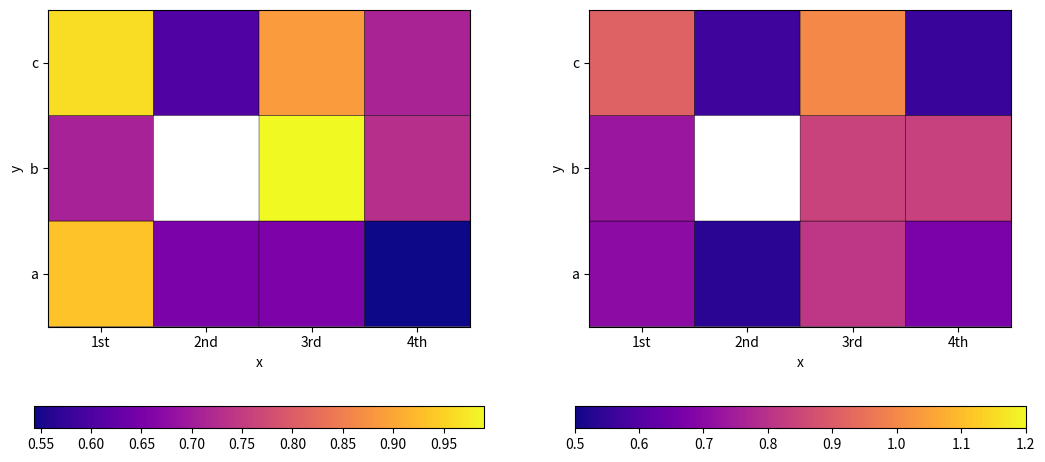

Here is the Python script that generated this plot: (Note: this script raises an exception after producing the figure.)
import numpy as np
from mpl_toolkits.mplot3d import proj3d
from matplotlib import pyplot as plt
from matplotlib import cm
from matplotlib import colorbar
from matplotlib import colors as mpl_colors
import math


def plot_images(images, fig_num=0, labels=None, label_description="Label", labels2=None,
                label2_description="Label", show_errors_only=False, cmap="Greys"):
    """
    Show all images in images list, one at a time, waiting for an ENTER to show the next one
    If q + ENTER is pressed, the function is terminated
    """
    plt.ion()  # Allows plots to be non-blocking
    fig = plt.figure(fig_num)
    for i, img in enumerate(images):
        if cmap is None:
            plt.imshow(img)
        else:
            plt.imshow(img, cmap=cmap)
        if labels is not None:
            if labels2 is None:
                title = "{} = {}".format(label_description, labels[i])
            else:
                if show_errors_only and labels[i] == labels2[i]:
                    continue
                title = "{} = {} , {} = {}".format(label_description, labels[i],
                                                   label2_description, labels2[i])
            plt.title(title, fontsize="xx-large")
        plt.pause(0.001)
        s = input("Press ENTER to see the next image, or Q (q) to continue:  ")
        if len(s) > 0 and s[0].lower() == "q":
            break
    plt.close()  # Hide plotting window
    fig.clear()
    plt.ioff()  # Make plots blocking again

def plot_weights(w, fig_num=0, filename=None, title=None, cmap=None):
    """
    Show weights of a 3D or 4D kernel.
    Dim0, Dim1: (x, y),
    Dim2: depth,
    Dim3: #kernels

    If w has only 3D, it is assumed that Dim2 is the #kernels, and depth is 1 (B/W kernels).
    If depths is different to 3 or 4, depth is set to 1, and only the 1st component is used

    If filename is None, the figure will be shown, otherwise it will be saved with name filename
    """
    num_imgs = 1
    if w.ndim == 4:
        num_imgs = w.shape[3]
        num_colors = w.shape[2]
        if num_colors < 3:
            w = w[:, :, 0, :]
        elif num_colors > 4:
            print("Too many dimensions, ignoring all but the first one")
            w = w[:, :, 0, :]
    elif w.ndim == 3:
        num_imgs = w.shape[2]
    NUM_ROWS = math.floor(num_imgs ** 0.5)
    NUM_COLS = math.ceil(num_imgs ** 0.5)
    if NUM_ROWS * NUM_COLS < num_imgs:
        NUM_ROWS += 1
    if filename is None:
        plt.ion()
    fig = plt.figure(fig_num)
    if title is not None:
        fig.suptitle(title)
    for i in range(num_imgs):
        subfig = fig.add_subplot(NUM_ROWS, NUM_COLS, + i + 1)
        subfig.imshow(w[:, :, i], cmap=cmap)
        subfig.axis('off')
    if filename is None:
        plt.ioff()
    else:
        fig.savefig(filename, bbox_inches="tight")
        fig.clear()

def plot_history(history, fig_num=0, filename=None):
    """
    Plots loss and accuracy in history
    If filename is None, the figure will be shown, otherwise it will be saved with name filename
    """
    # Plot epoch history for accuracy and loss
    if filename is None:
        plt.ion()
    fig = plt.figure(fig_num)
    subfig = fig.add_subplot(122)
    subfig.plot(history.history['acc'], label="training")
    if history.history['val_acc'] is not None:
        subfig.plot(history.history['val_acc'], label="validation")
    subfig.set_title('Model Accuracy')
    subfig.set_xlabel('Epoch')
    subfig.legend(loc='upper left')
    subfig = fig.add_subplot(121)
    subfig.plot(history.history['loss'], label="training")
    if history.history['val_loss'] is not None:
        subfig.plot(history.history['val_loss'], label="validation")
    subfig.set_title('Model Loss')
    subfig.set_xlabel('Epoch')
    subfig.legend(loc='upper left')
    if filename is None:
        plt.ioff()
    else:
        fig.savefig(filename, bbox_inches="tight")
        fig.clear()

def plot_3D_bar_graph(X, Y, Z, axis_labels=None, title=None, suptitle=None, filename=None,
                      bars_dist=0.1, fig_num=0, cmap="plasma", view_elev=50, view_azim=45,
                      orthogonal_projection=False, subplot_position=111, fig_clear=True,
                      global_colorbar=False, color_scale=None, figsize=(1, 1)):
    """
    Receives list of X, Y and Z and plots them. X and Y can be strings or numbers.
    For example:
        plot_3D_bar_graph(["0", "0", "1", "1"], [0, 1, 0, 1], [0, 1, 1, 2])
    will plot a 2 by 2 matrix of bars with different heights.
    Many parmateres can be configured, like a title, the labels, a filename to save the figure,
    the distance between the bars, the colormap, the initial point of view...
    :param axis_labels: the label in every axis (x, y, z)
    :param title: the title for the subfigure
    :param suptitle: the global title for the figure
    :param filename: if None, the figure will be plotted, else, the figure will be saved (the user will be prompted with a save console interface)
    :param bars_dist: distance between bars (every bar is a square of side 1-bars_dist in a side 1 grid
    :param fig_num: number of the figure used in matplotlib
    :param cmap: name of colormap used
    :param view_elev: param to determine point of view elevation
    :param view_azim: param to determine point of view rotation
    :param orthogonal_projection: if True, an orthogonal projection is used, else the default oblique is used
    :param subplot_position: indicates the size of the whole figure and the position of the current subfigure (i.e. 122 means figure with 2 subfigs, and we draw in the second one)
    :param fig_clear: whether to clear the whole figure before drawing or not
    :param global_colorbar: whether if the colorbar is global (shared by all subfigures) or local (one for every subfigure)
    :param color_scale: tuple that represents the min and max values used in the scale to draw the colormap. If None, the scale will be picked automatically
    :param figsize: initial size of the figure. By default it is a (1, 1) square, but can be set to (1,2), to change the shape.
    :return: returns a list of all elevs and azims for all subfigures if filename is not None
    """
    # get X and Y axis, and order them
    X_labels = np.unique(X)
    Y_labels = np.unique(Y)
    X_mapper = {}
    for i, x in enumerate(X_labels):
        X_mapper[x] = i
    Y_mapper = {}
    for i, y in enumerate(Y_labels):
        Y_mapper[y] = i

    # create params needed for plotting
    minZ = min(Z)
    maxZ = max(Z)
    X_list = np.array([X_mapper[x] + bars_dist / 2.0 for x in X])
    Y_list = np.array([Y_mapper[y] + bars_dist / 2.0 for y in Y])
    Z_list = np.array(Z)
    Z_offset = minZ - (maxZ - minZ) * 0.1
    dX = np.array([1 - bars_dist] * len(Z_list))
    dY = np.array([1 - bars_dist] * len(Z_list))
    dZ = Z_list - Z_offset
    cmap = cm.get_cmap(cmap)
    if color_scale is not None:
        if color_scale[0] is not None:
            minZ = color_scale[0]
        if color_scale[1] is not None:
            maxZ = color_scale[1]
    colors_list = cmap((Z_list - minZ) / np.float_(maxZ - minZ))

    # create figure
    figsize = (6.4 * figsize[0], 4.8 * figsize[1])
    fig = plt.figure(fig_num, figsize=figsize)
    if fig_clear:
        fig.clear()
    ax = fig.add_subplot(subplot_position, projection='3d')
    if orthogonal_projection:
        def matplotlib_orthogonal_projection(zfront, zback):
            """ Allows to see 3D figures in matplotlib in orthogonal projection """
            a = (zfront + zback) / (zfront - zback)
            b = -2 * (zfront * zback) / (zfront - zback)
            return np.array([[1, 0, 0, 0], [0, 1, 0, 0], [0, 0, a, b], [0, 0, -0.0001, zback]])
        proj3d.persp_transformation = matplotlib_orthogonal_projection

    # change initial perspective to be seen from above
    if view_elev is not None or view_azim is not None:
        if view_azim is None:
            ax.view_init(elev=view_elev)
        elif view_elev is None:
            ax.view_init(elev=50, azim=45)
            ax.view_init(azim=view_azim)
        else:
            ax.view_init(elev=view_elev, azim=view_azim)
        print("elev", view_elev, "azim", view_azim)

    # change labels axis
    ax.set_xticks(np.arange(X_labels.shape[0]) + 0.5)
    ax.set_xticklabels(X_labels)
    ax.set_yticks(np.arange(Y_labels.shape[0]) + 0.5)
    ax.set_yticklabels(Y_labels)

    # add space required for title and global colorbar
    margin_title = 0.25
    if suptitle is not None:
        margin_title += len(suptitle.strip().split("\n"))
    if title is not None:
        margin_title += len(title.strip().split("\n"))
        if suptitle is not None:
            margin_title += 0.25
    margin_colorbar = 0.0
    if global_colorbar:
        margin_colorbar = 0.16
    fig.subplots_adjust(bottom=margin_colorbar, top=1 - 0.06 * margin_title)

    # draw colorbar
    if global_colorbar:
        ax_cbar = fig.add_axes([0.1, 0.07, 0.8, 0.05])
        colorbar.ColorbarBase(ax_cbar, orientation="horizontal", cmap=cmap,
                              norm=mpl_colors.Normalize(vmin=minZ, vmax=maxZ))
    else:
        mappable = cm.ScalarMappable(cmap=cmap, norm=mpl_colors.Normalize(vmin=minZ, vmax=maxZ))
        mappable.set_array([minZ, maxZ])
        fig.colorbar(mappable, ax=ax, orientation="horizontal", pad=0.05)

    # draw bar graph
    ax.bar3d(X_list, Y_list, np.array([Z_offset] * len(Z_list)), dX, dY, dZ, color=colors_list,
             edgecolors='black', linewidths=0.5)

    # add labels and title
    if axis_labels is not None:
        if axis_labels[0] is not None:
            ax.set_xlabel(axis_labels[0])
        if axis_labels[1] is not None:
            ax.set_ylabel(axis_labels[1])
        if axis_labels[2] is not None:
            ax.set_zlabel(axis_labels[2])
    if title is not None:
        ax.set_title(title.strip(), fontsize="xx-large", y=1.085)
    if suptitle is not None:
        fig.suptitle(suptitle.strip(), fontsize="xx-large")

    # wait for user actions and save graph
    if filename is not None:
        plt.ion()
        plt.show()
        txt = input("Position the figure in the preferred perspective, and press ENTER to save it.\nPress the Q key + ENTER to skip saving the figure.\n")
        if len(txt) < 1 or txt[0].lower() != "q":
            fig.savefig("{}.png".format(filename.strip()), bbox_inches="tight")
            print("Figure saved in {}.png\n".format(filename.strip()))
        else:
            print()
        plt.ioff()

        # return point of view params for every ax so next figure can be drawn from same point of view
        pts_of_view = []
        for axe in fig.axes:
            try:
                pts_of_view.append((axe.elev, axe.azim))
            except AttributeError:
                pass
        return pts_of_view

    # if figure is no shown, we don't care about point of view, so return None
    return None

def plot_colormap(X, Y, Z, axis_labels=None, title=None, suptitle=None, filename=None, fig_num=0,
                  cmap="plasma", subplot_position=111, fig_clear=True, global_colorbar=False,
                  color_scale=None, figsize=(1, 1)):
    """
    Receives list of X, Y and Z and plots them. X and Y can be strings or numbers.
    For example:
        plot_3D_bar_graph(["0", "0", "1", "1"], [0, 1, 0, 1], [0, 1, 1, 2])
    will plot a 2 by 2 matrix of bars with different heights.
    Many parmateres can be configured, like a title, the labels, a filename to save the figure,
    the distance between the bars, the colormap, the initial view...
    """
    # get X and Y axis, and order them
    X_labels = np.unique(X)
    Y_labels = np.unique(Y)
    X_mapper = {}
    for i, x in enumerate(X_labels):
        X_mapper[x] = i
    Y_mapper = {}
    for i, y in enumerate(Y_labels):
        Y_mapper[y] = i

    # create params needed for plotting
    minZ = min(Z)
    maxZ = max(Z)
    Z_list = np.array([[0.0 for x in X_labels] for y in Y_labels])
    Z_mask = np.array([[1.0 for x in X_labels] for y in Y_labels])
    for x, y, z in zip(X, Y, Z):
        Z_mask[Y_mapper[y]][X_mapper[x]] = 0
        Z_list[Y_mapper[y]][X_mapper[x]] = z
    Z_list = np.ma.array(Z_list, mask=Z_mask)
    cmap = cm.get_cmap(cmap)
    if color_scale is not None:
        if color_scale[0] is not None:
            minZ = color_scale[0]
        if color_scale[1] is not None:
            maxZ = color_scale[1]

    # create figure
    figsize = (6.4 * figsize[0], 4.8 * figsize[1])
    fig = plt.figure(fig_num, figsize=figsize)
    if fig_clear:
        fig.clear()
    ax = fig.add_subplot(subplot_position)

    # change labels axis
    ax.set_xticks(np.arange(X_labels.shape[0]) + 0.5, minor=False)
    ax.set_xticklabels(X_labels)
    ax.set_yticks(np.arange(Y_labels.shape[0]) + 0.5, minor=False)
    ax.set_yticklabels(Y_labels)

    # fig.subplots_adjust(bottom=0.25)
    # add space required for title and global colorbar
    margin_title = 0.33
    if suptitle is not None:
        margin_title += len(suptitle.strip().split("\n"))
    if title is not None:
        margin_title += len(title.strip().split("\n"))
        if suptitle is not None:
            margin_title += 0.33
    margin_colorbar = 0.01
    if global_colorbar:
        margin_colorbar = 0.22
    fig.subplots_adjust(bottom=margin_colorbar, top=1 - 0.06 * margin_title)

    # draw colorbar
    if global_colorbar:
        ax_cbar = fig.add_axes([0.1, 0.07, 0.8, 0.05])
        colorbar.ColorbarBase(ax_cbar, orientation="horizontal", cmap=cmap,
                              norm=mpl_colors.Normalize(vmin=minZ, vmax=maxZ))
    else:
        mappable = cm.ScalarMappable(cmap=cmap, norm=mpl_colors.Normalize(vmin=minZ, vmax=maxZ))
        mappable.set_array([minZ, maxZ])
        fig.colorbar(mappable, ax=ax, orientation="horizontal", pad=0.17)

    # draw color map
    ax.pcolor(Z_list, edgecolors='black', linewidths=0.3, cmap=cmap, norm=mpl_colors.Normalize(vmin=minZ, vmax=maxZ))

    # add labels and title
    if axis_labels is not None:
        if axis_labels[0] is not None:
            ax.set_xlabel(axis_labels[0])
        if axis_labels[1] is not None:
            ax.set_ylabel(axis_labels[1])
    if title is not None:
        ax.set_title(title.strip(), fontsize="xx-large", y=1.03)
    if suptitle is not None:
        fig.suptitle(suptitle.strip(), fontsize="xx-large")

    # hide lines for labels
    for t in ax.xaxis.get_major_ticks():
        t.tick1On = False
        t.tick2On = False
    for t in ax.yaxis.get_major_ticks():
        t.tick1On = False
        t.tick2On = False

    # Ensure heatmap cells are square
    ax.set_aspect('equal')

    # wait for user actions and save graph
    if filename is not None:
        plt.ion()
        plt.show()
        txt = input("Position the figure in the preferred perspective, and press ENTER to save it.\nPress the Q key + ENTER to skip saving the figure.\n")
        if len(txt) < 1 or txt[0].lower() != "q":
            fig.savefig("{}.png".format(filename.strip()), bbox_inches="tight")
            print("Figure saved in {}.png\n".format(filename.strip()))
        else:
            print()
        plt.ioff()


if __name__ == "__main__":
    import random
    X = "1st 2nd 3rd 4th".split() + "1st 3rd 4th".split() + "1st 2nd 3rd 4th".split()
    Y = ["a", "a", "a", "a"] + ["b", "b", "b"] + ["c", "c", "c", "c"]
    Z1 = [random.random() * 0.5 + 0.5 for _ in X]
    Z2 = [random.random() * 0.5 + 0.5 for _ in X]
    # plot_colormap(X, Y, Z, axis_labels=("x", "y"), title="Hello")
    suptitle = None
    # suptitle = "One Line Long Title"
    # suptitle = "Two Lines Long Title\nTwo Lines Long Title"
    # suptitle = "Three Lines Long Title\nThree Lines Long Title\nThree Lines Long Title"
    title = None
    # title = "One Line Long Title"
    # title = "Two Lines Long Title\nTwo Lines Long Title"
    # title = "Three Lines Long Title\nThree Lines Long Title\nThree Lines Long Title"

    plot_colormap(X, Y, Z1, axis_labels=("x", "y"), title=title, subplot_position=121,
                  fig_clear=True, suptitle=suptitle, global_colorbar=False, figsize=(2, 1))
    plot_colormap(X, Y, Z2, axis_labels=("x", "y"), title=title, subplot_position=122,
                  fig_clear=False, suptitle=suptitle, filename="test0.png", global_colorbar=False,
                  color_scale=(0.5, 1.2), figsize=(2, 1))

    plot_colormap(X, Y, Z1, axis_labels=("x", "y"), title=title, subplot_position=121,
                  fig_clear=True, suptitle=suptitle, global_colorbar=True, figsize=(2, 1))
    plot_colormap(X, Y, Z2, axis_labels=("x", "y"), title=title, subplot_position=122,
                  fig_clear=False, suptitle=suptitle, filename="test0.png", global_colorbar=True,
                  color_scale=(0.5, 1.2), figsize=(2, 1))

    elev1 = None
    azim1 = None
    elev2 = None
    azim2 = None
    while True:
        plot_3D_bar_graph(X, Y, Z1, axis_labels=("x", "y", "z1"), title=title, subplot_position=121,
                          fig_clear=True, suptitle=suptitle, global_colorbar=False, figsize=(2, 1),
                          view_azim=azim1, view_elev=elev1)
        pt_view = plot_3D_bar_graph(X, Y, Z2, axis_labels=("x", "y", "z2"), title=title,
                                    subplot_position=122, fig_clear=False, suptitle=suptitle,
                                    filename="test1.png", global_colorbar=False,
                                    color_scale=(0.5, 1.2), figsize=(2, 1), view_azim=azim2,
                                    view_elev=elev2)
        elev1 = pt_view[0][0]
        azim1 = pt_view[0][1]
        elev2 = pt_view[1][0]
        azim2 = pt_view[1][1]

        plot_3D_bar_graph(X, Y, Z1, axis_labels=("x", "y", "z1"), title=title, subplot_position=121,
                          fig_clear=True, suptitle=suptitle, global_colorbar=True,
                          color_scale=(0.5, 1.2), figsize = (2, 1), view_azim=azim1, view_elev=elev1)
        pt_view = plot_3D_bar_graph(X, Y, Z2, axis_labels=("x", "y", "z2"), title=title,
                                    subplot_position=122, fig_clear=False, suptitle=suptitle,
                                    filename="test2.png", global_colorbar=True,
                                    color_scale=(0.5, 1.2), figsize=(2, 1), view_azim=azim2,
                                    view_elev=elev2)
        elev1 = pt_view[0][0]
        azim1 = pt_view[0][1]
        elev2 = pt_view[1][0]
        azim2 = pt_view[1][1]
